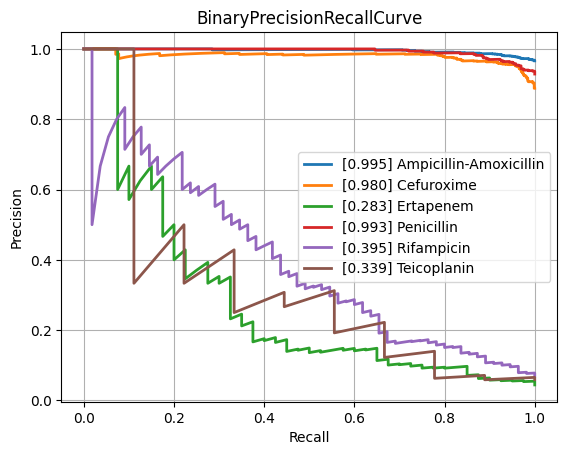

The table this chart was drawn from, first rows:
class, PrecisionRecallAUC, FrequencyPositiveClass, n_positives, n_negatives
Amikacin, 0.5956, 0.1453, 134, 788
Amoxicillin-Clavulanic acid, 0.8887, 0.5871, 1527, 1074
Ampicillin, 0.9695, 0.8163, 2848, 641
Ampicillin-Amoxicillin, 0.9952, 0.9661, 1225, 43
Cefazolin, 0.9143, 0.622, 102, 62
Cefepime, 0.7682, 0.3632, 1002, 1757
Cefpodoxime, 0.8487, 0.5938, 38, 26
Ceftazidime, 0.8245, 0.4063, 1357, 1983
Ceftriaxone, 0.7771, 0.4213, 1210, 1662
Cefuroxime, 0.9801, 0.888, 904, 114
Ciprofloxacin, 0.8032, 0.4087, 2403, 3476
Clindamycin, 0.9418, 0.7126, 1304, 526
Colistin, 0.9504, 0.2694, 167, 453
Cotrimoxazole, 0.8296, 0.4712, 3195, 3586
Ertapenem, 0.2833, 0.04425, 40, 864
Erythromycin, 0.9493, 0.7596, 1131, 358
Fosfomycin, 0.7782, 0.3508, 402, 744
Fosfomycin-Trometamol, 0.6587, 0.463, 25, 29
Fusidic acid, 0.7718, 0.4815, 130, 140
Gentamicin, 0.9612, 0.6387, 3152, 1783
Imipenem, 0.9546, 0.4679, 2814, 3200
Levofloxacin, 0.8581, 0.4764, 617, 678
Meropenem, 0.7219, 0.211, 838, 3133
Mupirocin, 0.9213, 0.2667, 16, 44
Nitrofurantoin, 0.4998, 0.125, 28, 196
Norfloxacin, 0.5119, 0.2804, 30, 77
Oxacillin, 0.9085, 0.6231, 448, 271
Penicillin, 0.9931, 0.9286, 429, 33
Piperacillin-Tazobactam, 0.8283, 0.4541, 2107, 2533
Rifampicin, 0.395, 0.06892, 55, 743
Teicoplanin, 0.3387, 0.05921, 9, 143
Tetracycline, 0.7796, 0.4057, 301, 441
Tobramycin, 0.6167, 0.2549, 170, 497
Vancomycin, 0.7605, 0.07339, 166, 2096
micro, 0.8926, 0.47, , 
macro, 0.7817, NaN, , 
